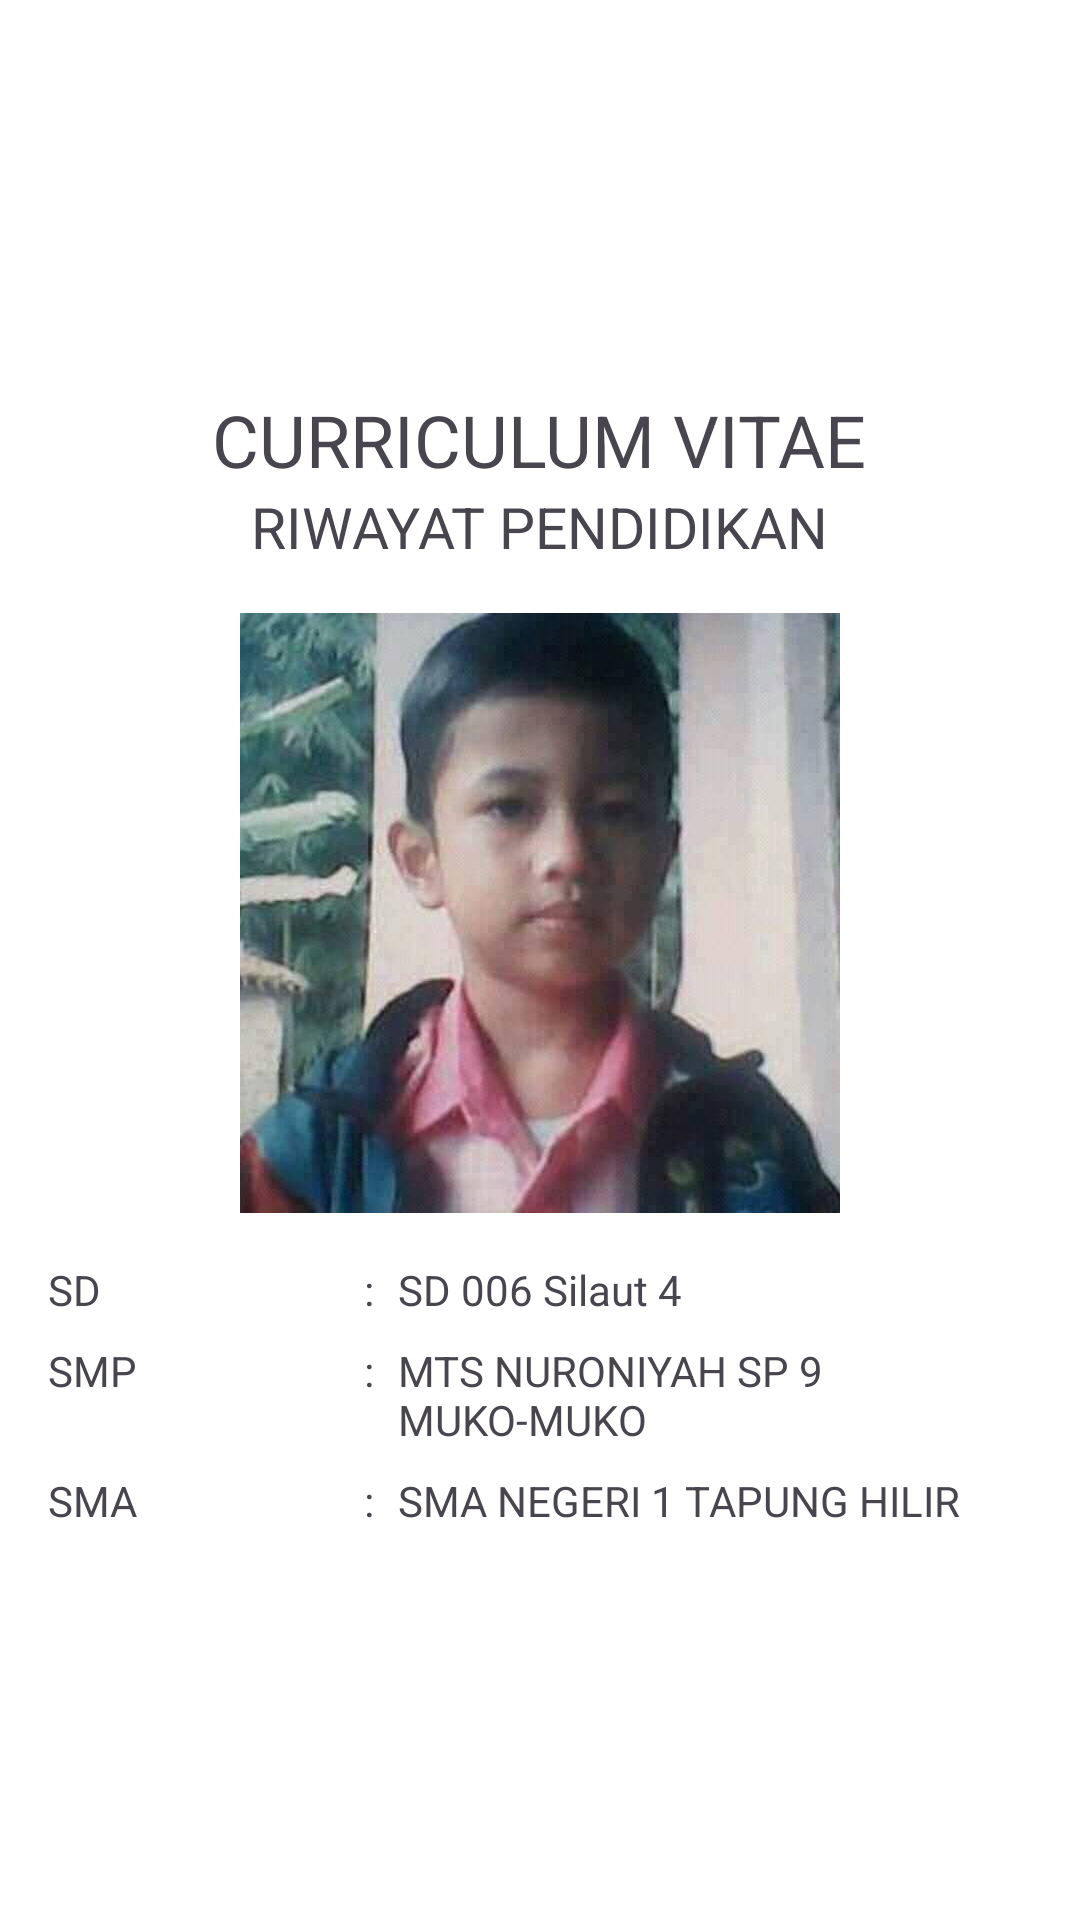

Produce the Android XML layout that renders to this screen, including the resource entries it uses.
<!-- AndroidManifest.xml: application theme Theme.BelajarBahasaInggris -->
<!-- res/layout/fragment_education.xml -->
<?xml version="1.0" encoding="utf-8"?>
<androidx.constraintlayout.widget.ConstraintLayout
    xmlns:android="http://schemas.android.com/apk/res/android"
    xmlns:app="http://schemas.android.com/apk/res-auto"
    xmlns:tools="http://schemas.android.com/tools"
    android:layout_width="match_parent"
    android:layout_height="match_parent"
    tools:context=".EducationFragment">

    <LinearLayout
        android:layout_width="0dp"
        android:layout_height="wrap_content"
        android:orientation="vertical"
        app:layout_constraintEnd_toEndOf="parent"
        app:layout_constraintStart_toStartOf="parent"
        app:layout_constraintTop_toTopOf="parent"
        app:layout_constraintBottom_toBottomOf="parent"
        android:gravity="center"
        android:layout_marginBottom="7dp"
        android:layout_marginTop="7dp"
        android:paddingLeft="16dp"
        android:paddingRight="16dp">

    <TextView
        android:id="@+id/title"
        android:layout_width="wrap_content"
        android:layout_height="wrap_content"
        android:text="@string/curriculum_vitae"
        android:textSize="24sp"
        android:layout_gravity="center_horizontal"
        android:layout_marginBottom="0dp" />

    <TextView
        android:id="@+id/title2"
        android:layout_width="wrap_content"
        android:layout_height="wrap_content"
        android:text="RIWAYAT PENDIDIKAN"
        android:textSize="19sp"
        android:layout_gravity="center_horizontal"
        android:layout_marginBottom="16dp" />

    <ImageView
        android:id="@+id/foto"
        android:layout_width="200dp"
        android:layout_height="200dp"
        android:src="@drawable/foto"
        android:layout_gravity="center_horizontal"
        tools:ignore="ContentDescription"
        android:layout_marginBottom="16dp" />

    
        
        <LinearLayout
            android:layout_width="match_parent"
            android:layout_height="wrap_content"
            android:orientation="horizontal">

            <TextView
                android:id="@+id/sd_label"
                android:layout_width="0dp"
                android:layout_height="wrap_content"
                android:layout_weight="1.5"
                android:text="SD" />

            <TextView
                android:id="@+id/sd_colon"
                android:layout_width="wrap_content"
                android:layout_height="wrap_content"
                android:text="@string/colon"
                android:layout_marginEnd="8dp"
                android:layout_marginRight="8dp" />

            <TextView
                android:id="@+id/sd_value"
                android:layout_width="0dp"
                android:layout_height="wrap_content"
                android:layout_weight="3"
                android:text="SD 006 Silaut 4"/>
        </LinearLayout>

        
        <LinearLayout
            android:layout_width="match_parent"
            android:layout_height="wrap_content"
            android:orientation="horizontal"
            android:layout_marginTop="8dp">

            <TextView
                android:id="@+id/smp_label"
                android:layout_width="0dp"
                android:layout_height="wrap_content"
                android:layout_weight="1.5"
                android:text="SMP" />

            <TextView
                android:id="@+id/smp_colon"
                android:layout_width="wrap_content"
                android:layout_height="wrap_content"
                android:text="@string/colon"
                android:layout_marginEnd="8dp"
                android:layout_marginRight="8dp" />

            <TextView
                android:id="@+id/smp_value"
                android:layout_width="0dp"
                android:layout_height="wrap_content"
                android:layout_weight="3"
                android:text="MTS NURONIYAH SP 9 MUKO-MUKO"/>
        </LinearLayout>

        
        <LinearLayout
            android:layout_width="match_parent"
            android:layout_height="wrap_content"
            android:orientation="horizontal"
            android:layout_marginTop="8dp">

            <TextView
                android:id="@+id/sma_label"
                android:layout_width="0dp"
                android:layout_height="wrap_content"
                android:layout_weight="1.5"
                android:text="SMA" />

            <TextView
                android:id="@+id/sma_colon"
                android:layout_width="wrap_content"
                android:layout_height="wrap_content"
                android:text="@string/colon"
                android:layout_marginEnd="8dp"
                android:layout_marginRight="8dp" />

            <TextView
                android:id="@+id/sma_value"
                android:layout_width="0dp"
                android:layout_height="wrap_content"
                android:layout_weight="3"
                android:text="SMA NEGERI 1 TAPUNG HILIR"/>
        </LinearLayout>
    </LinearLayout>
</androidx.constraintlayout.widget.ConstraintLayout>
<!-- resources referenced by this layout -->
<resources>
  <!-- drawable foto: png bitmap (drawable, 287393 bytes) -->
  <string name="colon">:</string>
  <string name="curriculum_vitae">CURRICULUM VITAE</string>
  <style name="Theme.BelajarBahasaInggris" parent="Base.Theme.BelajarBahasaInggris" />
  <style name="Base.Theme.BelajarBahasaInggris" parent="Theme.Material3.DayNight.NoActionBar">
          
          <item name="colorPrimary">@color/my_light_primary</item> 
          <item name="colorPrimaryVariant">@color/my_light_primary_variant</item> 
          <item name="colorAccent">@color/my_light_accent</item> 
          <item name="android:windowBackground">@color/my_light_background</item> 
          <item name="android:textColorPrimary">@color/my_light_text_primary</item> 
          <item name="android:textColorSecondary">@color/my_light_text_secondary</item> 
          <item name="toolbarTextColor">@color/my_light_toolbar_text_color</item>
          <item name="actionBarSize">?android:attr/actionBarSize</item>
          <item name="colorControlActivated">#3F51B5</item>
          <item name="colorControlHighlight">#E91E1E</item>
          
      </style>
  <color name="my_light_primary">#800000</color>
  <color name="my_light_primary_variant">#00008B</color>
  <color name="my_light_accent">#006400</color>
  <color name="my_light_background">#FFFFFFFF</color>
  <color name="my_light_text_primary">#FF000000</color>
  <color name="my_light_text_secondary">#FF5A5A5A</color>
  <color name="my_light_toolbar_text_color">#FFFFFFFF</color>
</resources>
